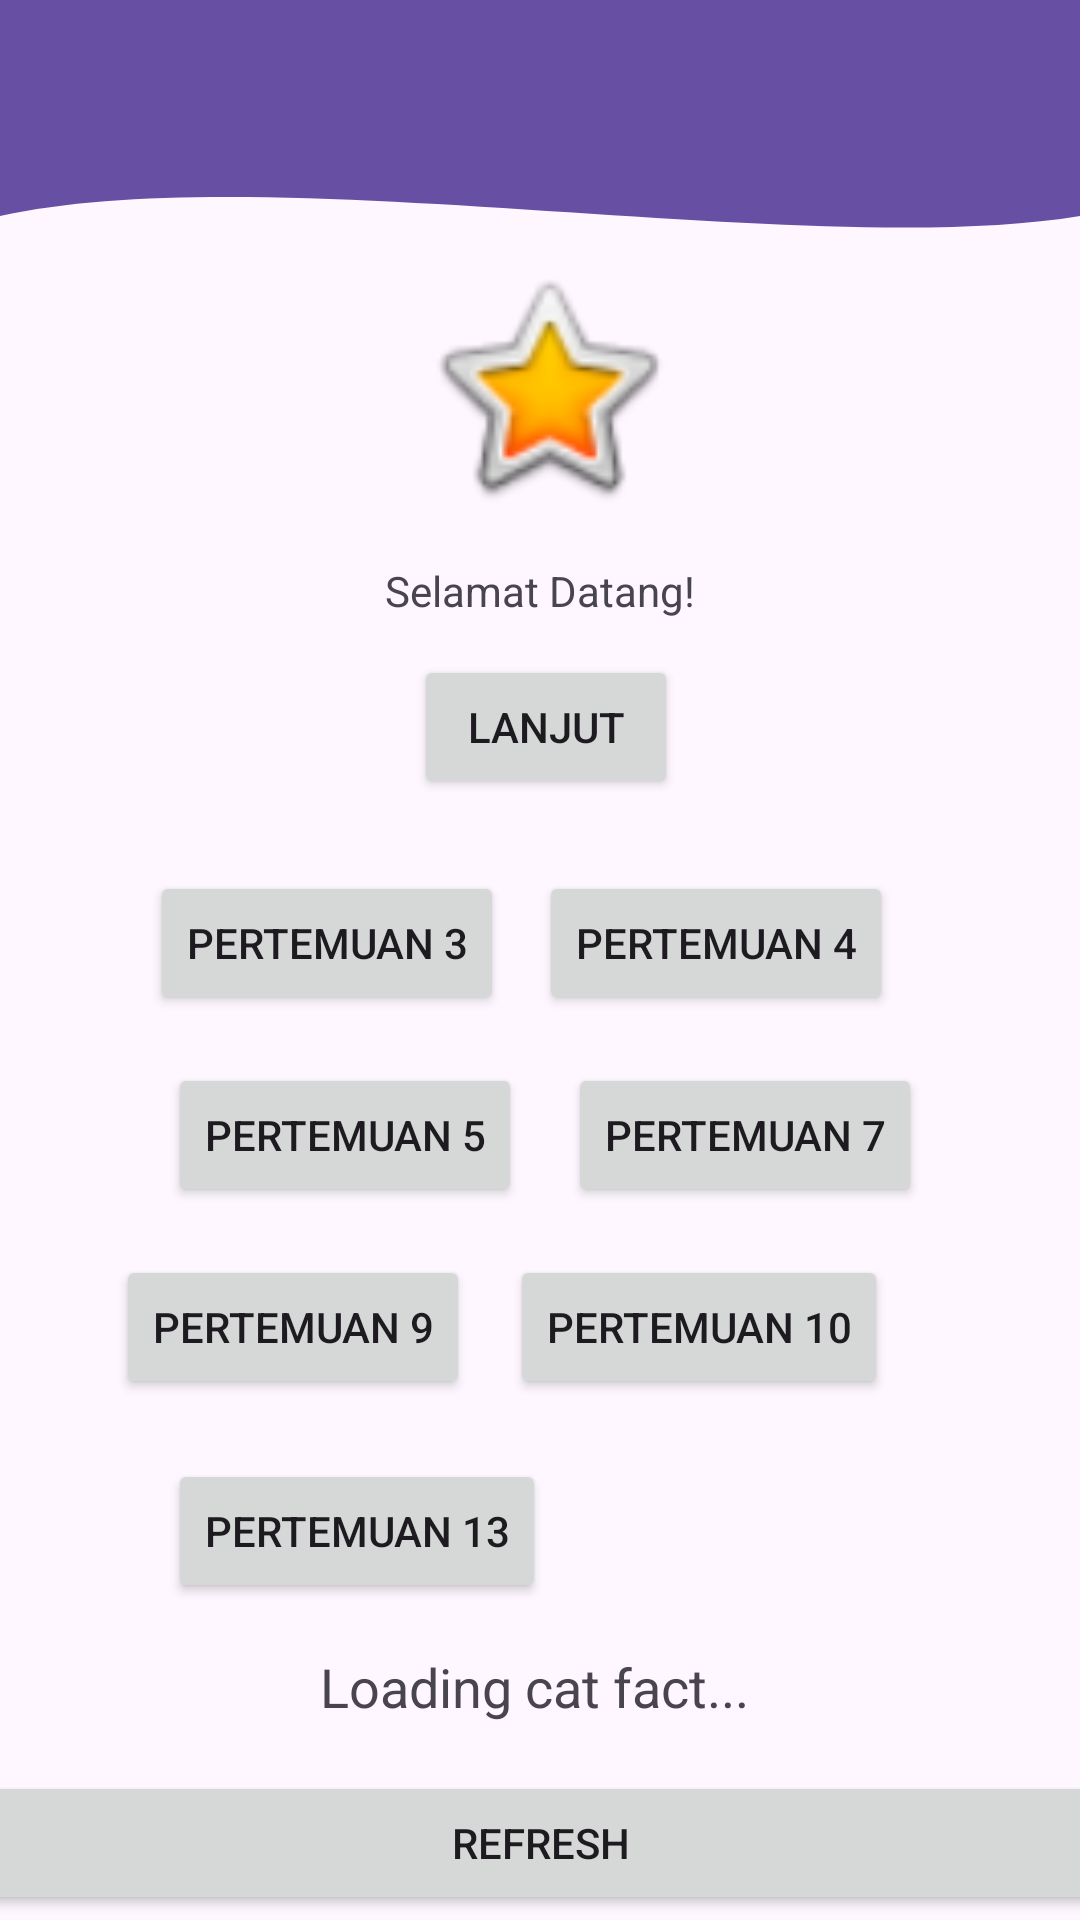

This screen was rendered from an Android layout file. Write that file and the resources it references.
<!-- AndroidManifest.xml: application theme Theme.Dzakwanapps -->
<!-- res/layout/fragment_home.xml -->
<?xml version="1.0" encoding="utf-8"?>
<androidx.constraintlayout.widget.ConstraintLayout xmlns:android="http://schemas.android.com/apk/res/android"
    xmlns:tools="http://schemas.android.com/tools"
    android:layout_width="match_parent"
    android:layout_height="match_parent"
    xmlns:app="http://schemas.android.com/apk/res-auto"
    tools:context=".Home.HomeFragment">

    <View
        android:id="@+id/background_header"
        android:layout_width="0dp"
        android:layout_height="100dp"
        android:layout_marginTop="32dp"
        android:background="@drawable/bg_header_wave"
        app:layout_constraintEnd_toEndOf="parent"
        app:layout_constraintHorizontal_bias="0.0"
        app:layout_constraintStart_toStartOf="parent"
        app:layout_constraintTop_toTopOf="parent" />

    <androidx.appcompat.widget.Toolbar
        android:id="@+id/toolbar"
        android:layout_width="match_parent"
        android:layout_height="?attr/actionBarSize"
        android:background="?attr/colorPrimary"
        app:layout_constraintTop_toTopOf="parent"
        app:subtitleTextColor="@android:color/white"
        app:titleTextColor="@android:color/white" />

    <ImageView
        android:id="@+id/imageView2"
        android:layout_width="87dp"
        android:layout_height="90dp"
        android:layout_marginTop="84dp"
        app:layout_constraintEnd_toEndOf="parent"
        app:layout_constraintHorizontal_bias="0.509"
        app:layout_constraintStart_toStartOf="parent"
        app:layout_constraintTop_toTopOf="parent"
        app:srcCompat="@android:drawable/btn_star_big_on" />

    <Button
        android:id="@+id/btnToThird"
        android:layout_width="wrap_content"
        android:layout_height="wrap_content"
        android:layout_marginTop="24dp"
        android:text="Pertemuan 3"
        app:layout_constraintEnd_toEndOf="parent"
        app:layout_constraintHorizontal_bias="0.207"
        app:layout_constraintStart_toStartOf="parent"
        app:layout_constraintTop_toBottomOf="@+id/btnToLogout" />

    <Button
        android:id="@+id/btnToFourth"
        android:layout_width="wrap_content"
        android:layout_height="wrap_content"
        android:text="Pertemuan 4"
        app:layout_constraintBottom_toBottomOf="@+id/btnToThird"
        app:layout_constraintEnd_toEndOf="parent"
        app:layout_constraintHorizontal_bias="0.742"
        app:layout_constraintStart_toStartOf="parent"
        app:layout_constraintTop_toTopOf="@+id/btnToThird"
        app:layout_constraintVertical_bias="1.0" />

    <Button
        android:id="@+id/btnToFifth"
        android:layout_width="wrap_content"
        android:layout_height="wrap_content"
        android:layout_marginStart="56dp"
        android:layout_marginTop="16dp"
        android:text="Pertemuan 5"
        app:layout_constraintStart_toStartOf="parent"
        app:layout_constraintTop_toBottomOf="@+id/btnToThird" />

    <Button
        android:id="@+id/btnToLogout"
        android:layout_width="wrap_content"
        android:layout_height="wrap_content"
        android:layout_marginTop="12dp"
        android:text="Lanjut"
        app:layout_constraintEnd_toEndOf="parent"
        app:layout_constraintHorizontal_bias="0.507"
        app:layout_constraintStart_toStartOf="parent"
        app:layout_constraintTop_toBottomOf="@+id/textView" />

    <Button
        android:id="@+id/btnToTen"
        android:layout_width="wrap_content"
        android:layout_height="wrap_content"
        android:layout_marginEnd="64dp"
        android:text="Pertemuan 10"
        app:layout_constraintBottom_toBottomOf="@+id/btnToNine"
        app:layout_constraintEnd_toEndOf="parent"
        app:layout_constraintTop_toTopOf="@+id/btnToNine"
        app:layout_constraintVertical_bias="0.0" />

    <TextView
        android:id="@+id/textView"
        android:layout_width="wrap_content"
        android:layout_height="wrap_content"
        android:text="Selamat Datang!"
        app:layout_constraintBottom_toBottomOf="parent"
        app:layout_constraintEnd_toEndOf="parent"
        app:layout_constraintStart_toStartOf="parent"
        app:layout_constraintTop_toBottomOf="@+id/imageView2"
        app:layout_constraintVertical_bias="0.03" />

    <Button
        android:id="@+id/btnToSeven"
        android:layout_width="wrap_content"
        android:layout_height="wrap_content"
        android:text="Pertemuan 7"
        app:layout_constraintBottom_toBottomOf="@+id/btnToFifth"
        app:layout_constraintEnd_toEndOf="parent"
        app:layout_constraintHorizontal_bias="0.225"
        app:layout_constraintStart_toEndOf="@+id/btnToFifth"
        app:layout_constraintTop_toTopOf="@+id/btnToFifth"
        app:layout_constraintVertical_bias="0.0" />

    <Button
        android:id="@+id/btnToNine"
        android:layout_width="wrap_content"
        android:layout_height="wrap_content"
        android:layout_marginTop="16dp"
        android:text="Pertemuan 9"
        app:layout_constraintEnd_toStartOf="@+id/btnToTen"
        app:layout_constraintHorizontal_bias="0.743"
        app:layout_constraintStart_toStartOf="parent"
        app:layout_constraintTop_toBottomOf="@+id/btnToFifth" />

    <Button
        android:id="@+id/btnToThirteenth"
        android:layout_width="wrap_content"
        android:layout_height="wrap_content"
        android:layout_marginStart="56dp"
        android:layout_marginTop="20dp"
        android:text="Pertemuan 13"
        app:layout_constraintStart_toStartOf="parent"
        app:layout_constraintTop_toBottomOf="@+id/btnToNine" />

    <TextView
        android:id="@+id/tvCatFact"
        android:layout_width="match_parent"
        android:layout_height="wrap_content"
        android:layout_marginTop="376dp"
        android:layout_marginEnd="4dp"
        android:gravity="center"
        android:text="Loading cat fact..."
        android:textAlignment="center"
        android:textSize="18sp"
        app:layout_constraintEnd_toEndOf="parent"
        app:layout_constraintTop_toBottomOf="@+id/imageView2" />

    <Button
        android:id="@+id/btnRefresh"
        android:layout_width="379dp"
        android:layout_height="wrap_content"
        android:layout_marginTop="16dp"
        android:text="Refresh"
        app:layout_constraintEnd_toEndOf="parent"
        app:layout_constraintStart_toStartOf="parent"
        app:layout_constraintTop_toBottomOf="@+id/tvCatFact" />

</androidx.constraintlayout.widget.ConstraintLayout>
<!-- resources referenced by this layout -->
<resources>
  <!-- drawable bg_header_wave (drawable) -->
  <vector xmlns:android="http://schemas.android.com/apk/res/android"
      android:width="100dp"
      android:height="100dp"
      android:viewportWidth="100"
      android:viewportHeight="100">
  
      <path
          android:fillColor="?attr/colorPrimary"
          android:pathData="
              M0,0
              L100,0
              L100,40
              C 75,55
                25,20
                0,40
              Z"
          />
  </vector>
  <style name="Theme.Dzakwanapps" parent="Base.Theme.Dzakwanapps" />
  <style name="Base.Theme.Dzakwanapps" parent="Theme.Material3.DayNight.NoActionBar">
          
          
      </style>
</resources>
